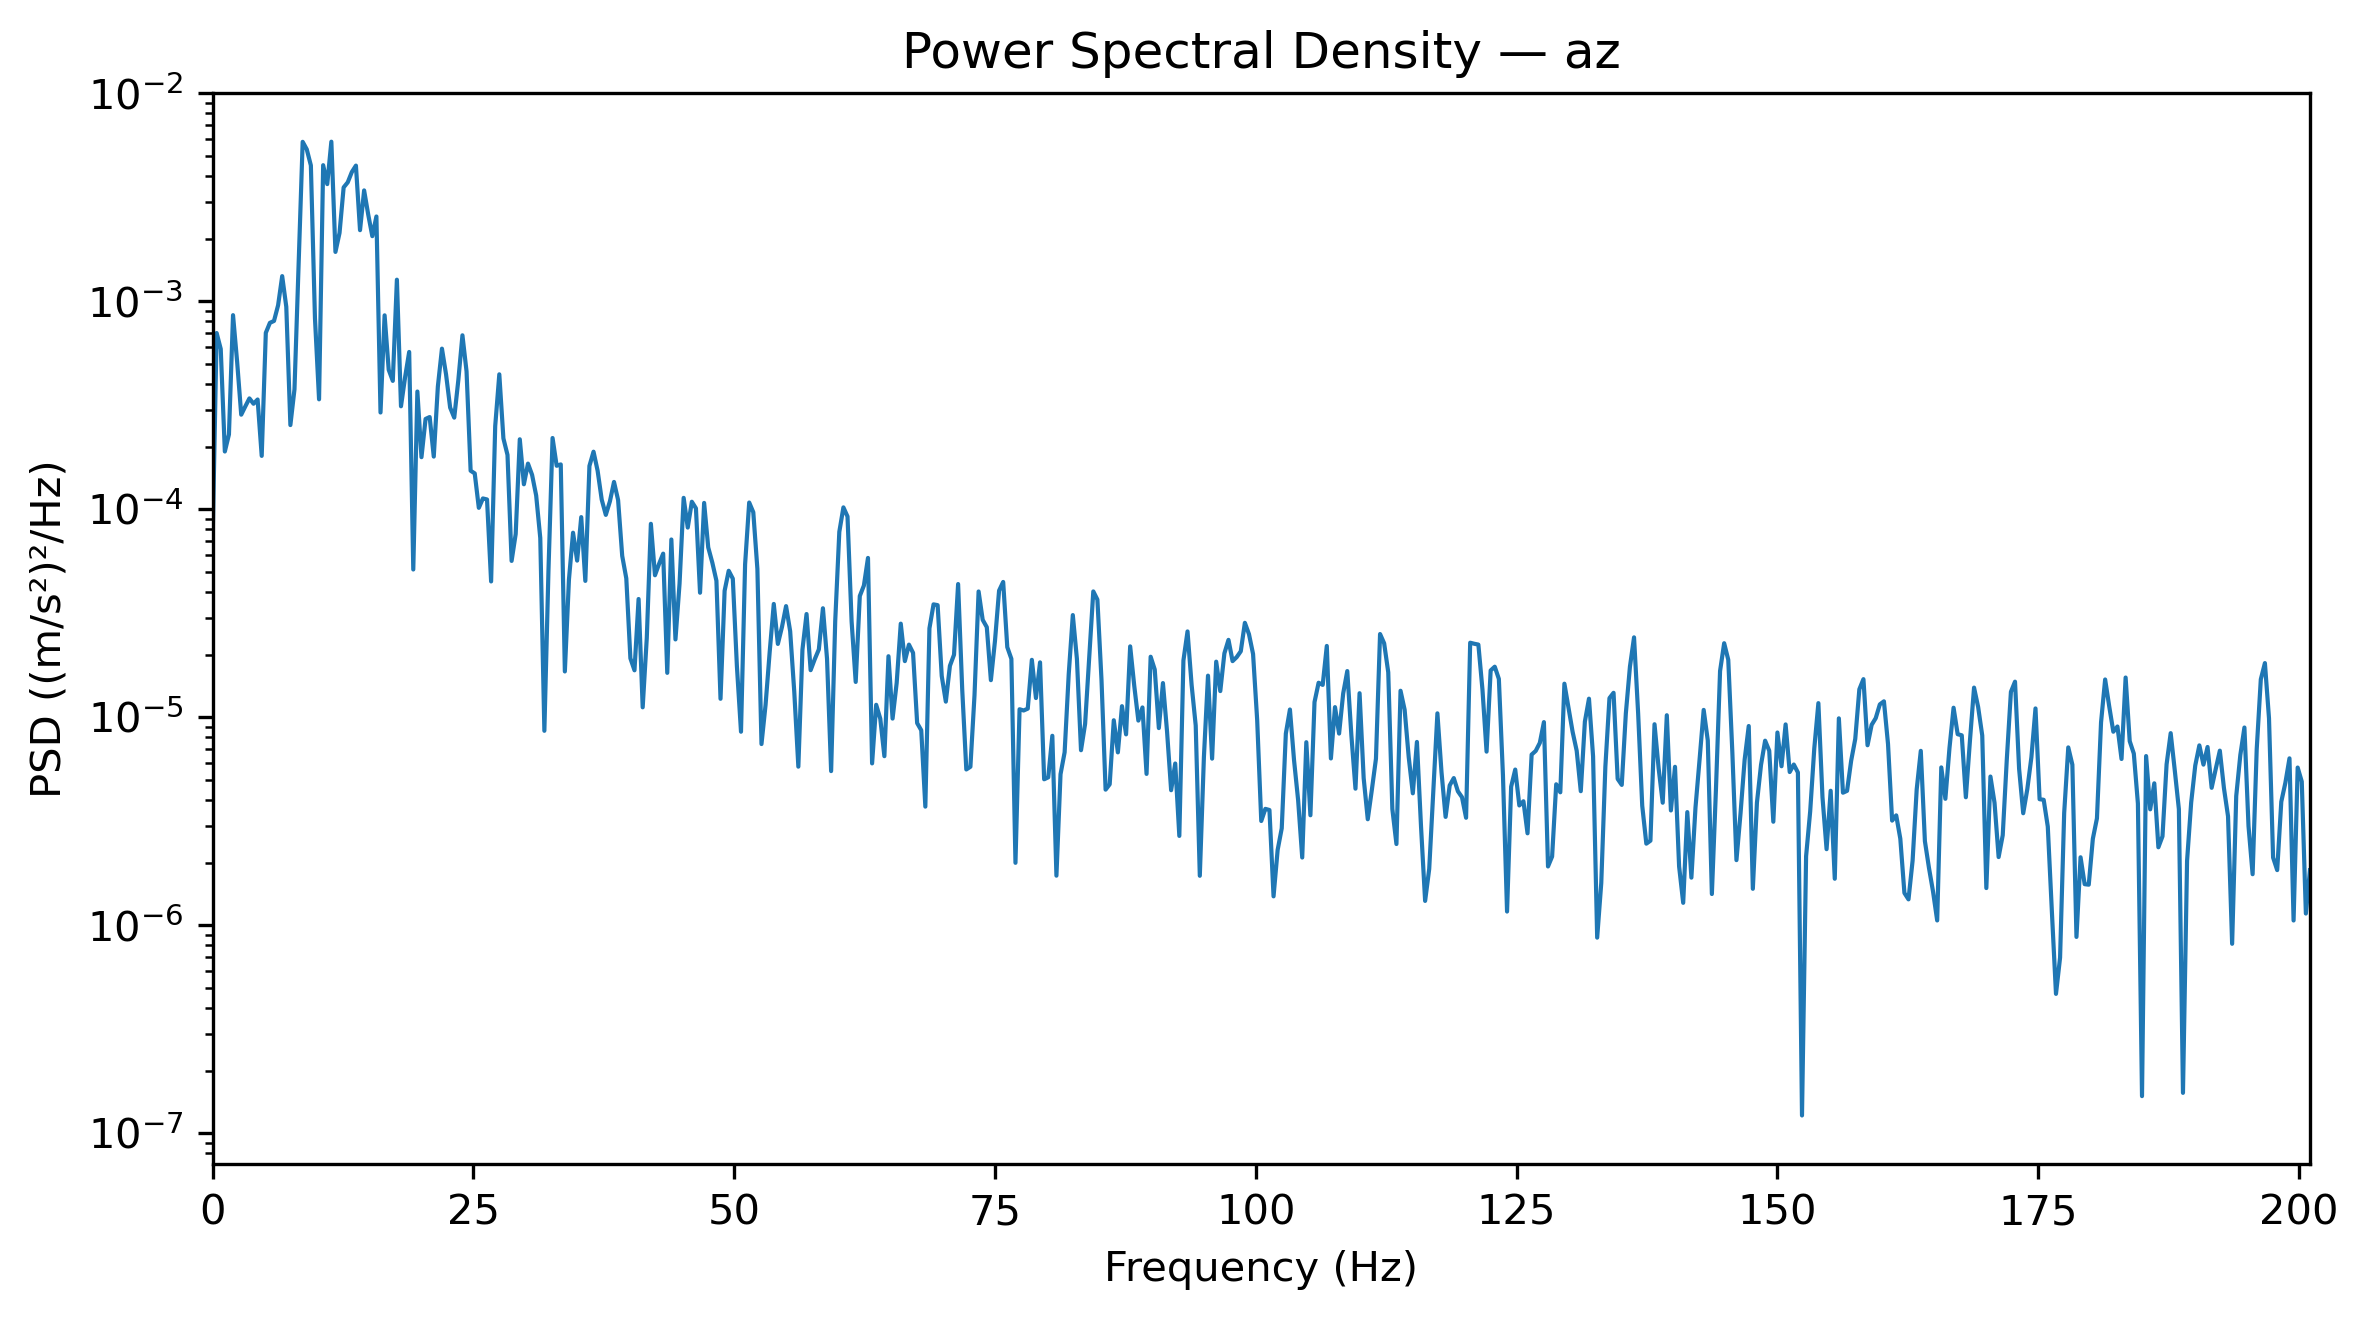

The table this chart was drawn from, first rows:
Frequency_Hz, PSD_(m_s2)^2_per_Hz
0.0, 6.795236787644087e-05
0.3927, 0.0007025
0.7854, 0.000589
1.178, 0.0001893
1.571, 0.0002286
1.963, 0.0008564
2.356, 0.000511
2.749, 0.0002845
3.141, 0.000312
3.534, 0.0003409
3.927, 0.0003212
4.319, 0.0003367
4.712, 0.0001804
5.105, 0.000704
5.497, 0.0007865
5.89, 0.0008033
6.283, 0.0009552
6.675, 0.001319
7.068, 0.0009395
7.461, 0.0002537
7.854, 0.0003769
8.246, 0.001501
8.639, 0.005834
9.032, 0.005367
9.424, 0.004492
9.817, 0.0008279
10.21, 0.0003373
10.6, 0.004504
10.99, 0.003653
11.39, 0.005842
11.78, 0.001725
12.17, 0.002129
12.57, 0.003522
12.96, 0.003726
13.35, 0.004175
13.74, 0.004484
14.14, 0.002194
14.53, 0.003407
14.92, 0.002608
15.31, 0.002053
15.71, 0.002553
16.1, 0.0002915
16.49, 0.0008548
16.89, 0.0004679
17.28, 0.0004137
17.67, 0.001268
18.06, 0.0003124
18.46, 0.0004309
18.85, 0.0005699
19.24, 5.128272678994846e-05
19.63, 0.0003678
20.03, 0.0001778
20.42, 0.0002715
20.81, 0.0002772
21.2, 0.000179
21.6, 0.0003887
21.99, 0.0005911
22.38, 0.0004446
22.78, 0.0003077
23.17, 0.0002754
... 453 more rows
